Run: headless pygame with SDL's dummy video driver; simulated clock (each Clock.tick advances the game by its frame time, no real sleeping); random seed 0; keys injected as events and as key.get_pressed() state; mouse plan: one left click at the window centre at the start of phase 2, then a move to the lower-right quarter at the start of phase 3.
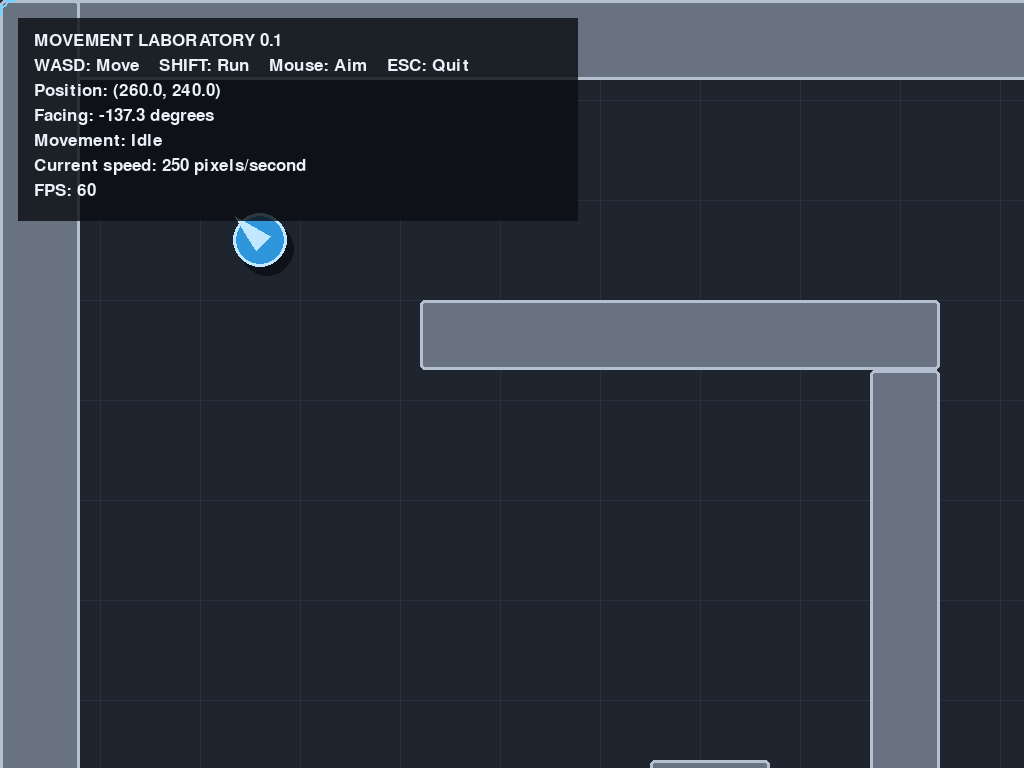
Frame 1 of 4 · flips 1–60 · no input
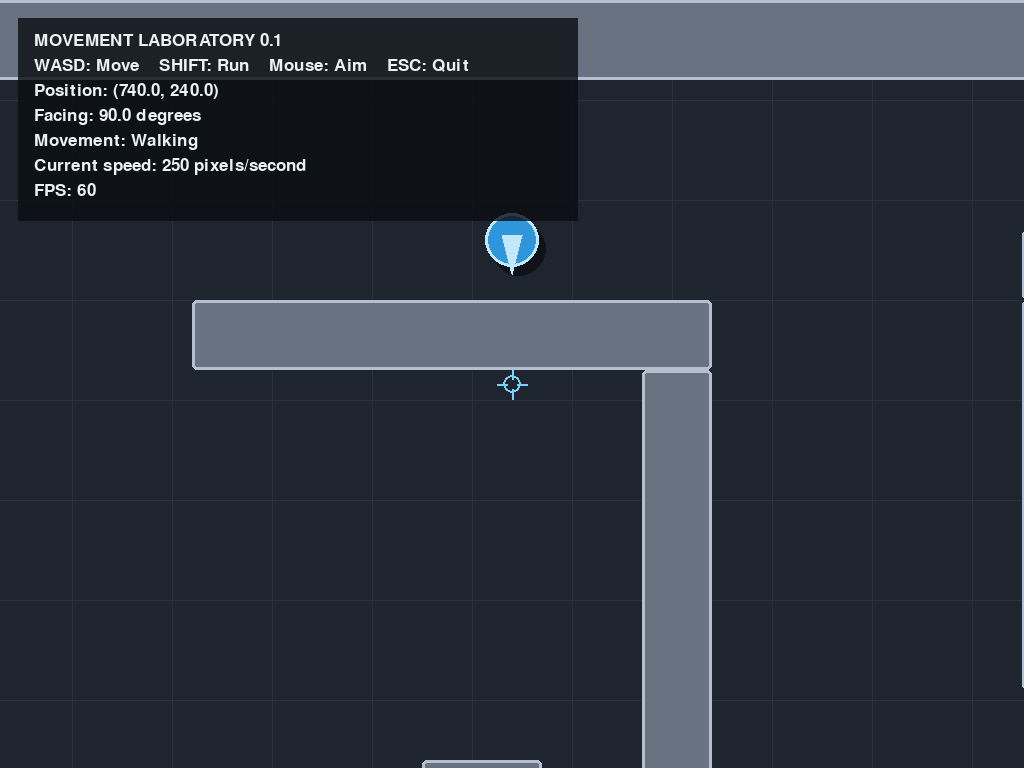
Frame 2 of 4 · flips 61–180 · clicked the window centre · tapped SPACE, RETURN · held RIGHT (→), D
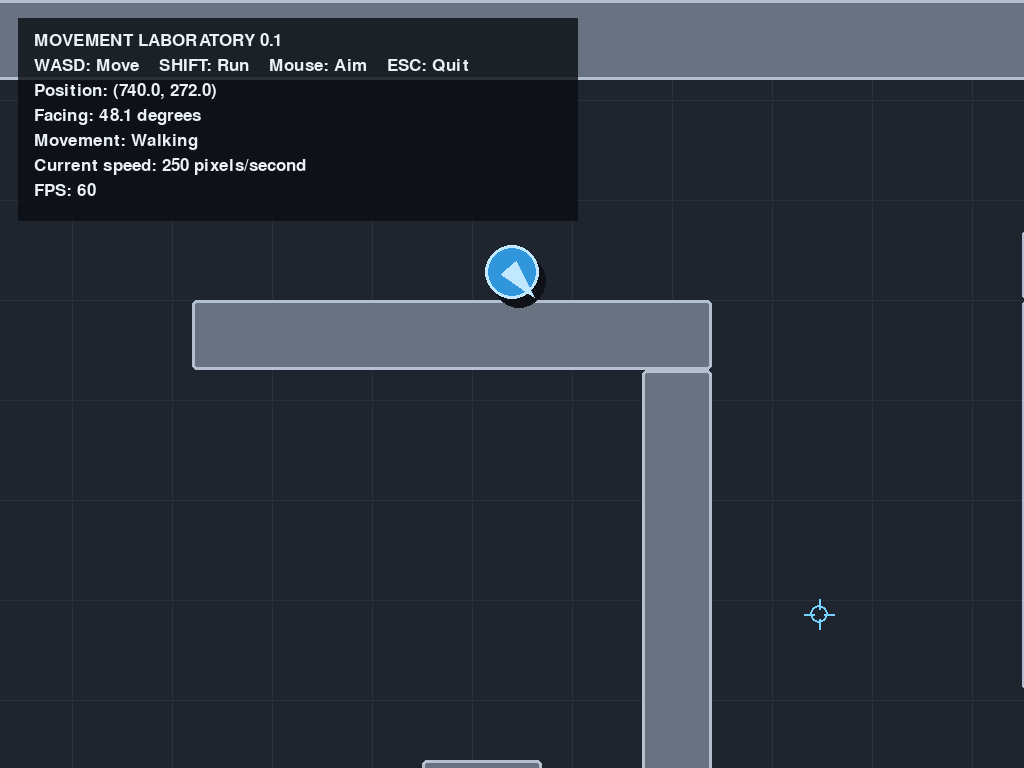
Frame 3 of 4 · flips 181–300 · moved the mouse to the lower-right quarter · held DOWN (↓), S
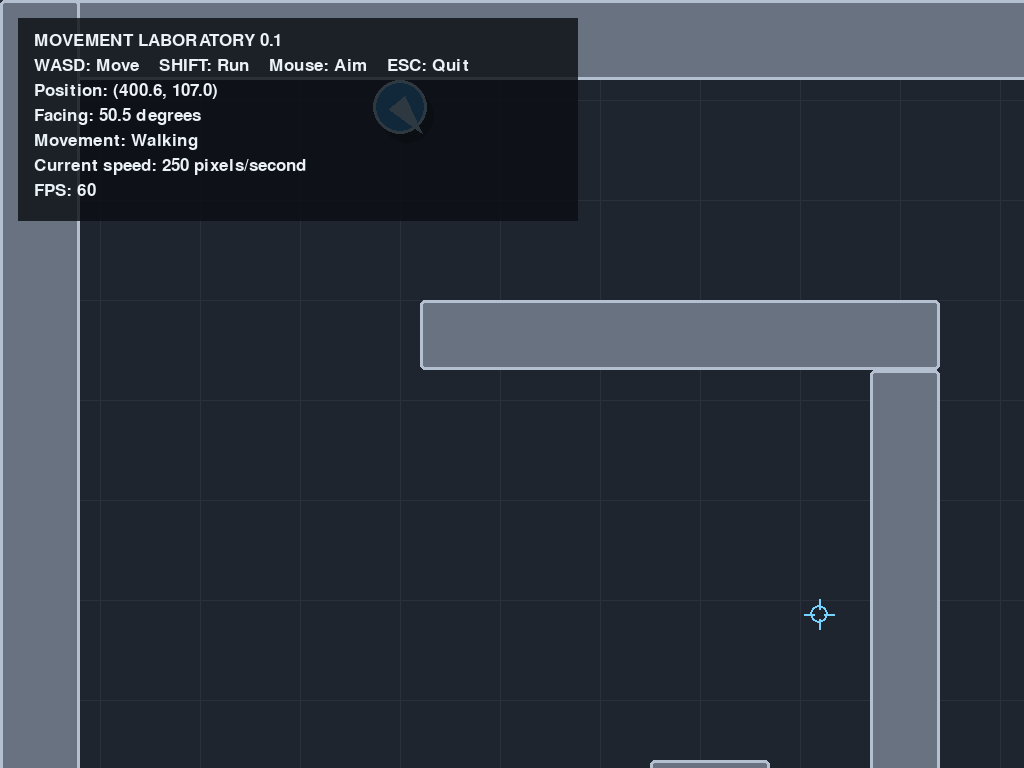
Frame 4 of 4 · flips 301–420 · held LEFT (←), A, UP (↑), W

The pygame program that drew these frames:

import math

import pygame


# -----------------------------------------------------------------------------
# MOVEMENT LABORATORY SETTINGS
# These are safe values to experiment with while learning the project.
# -----------------------------------------------------------------------------
FPS = 60
PLAYER_SPEED = 250
SPRINT_MULTIPLIER = 1.3
PLAYER_SIZE = 55
WORLD_WIDTH = 2400
WORLD_HEIGHT = 1600

BACKGROUND_COLOR = (31, 37, 46)
GRID_COLOR = (42, 49, 60)
WALL_COLOR = (104, 114, 128)
WALL_EDGE_COLOR = (180, 192, 208)
PLAYER_COLOR = (48, 150, 220)
PLAYER_EDGE_COLOR = (193, 232, 255)
TEXT_COLOR = (235, 241, 248)


def make_walls():
    """Create the laboratory's boundary and obstacle collision rectangles."""
    thickness = 80

    return [
        # Outer boundary
        pygame.Rect(0, 0, WORLD_WIDTH, thickness),
        pygame.Rect(0, WORLD_HEIGHT - thickness, WORLD_WIDTH, thickness),
        pygame.Rect(0, 0, thickness, WORLD_HEIGHT),
        pygame.Rect(WORLD_WIDTH - thickness, 0, thickness, WORLD_HEIGHT),

        # Interior test walls
        pygame.Rect(420, 300, 520, 70),
        pygame.Rect(870, 370, 70, 420),
        pygame.Rect(1250, 230, 620, 70),
        pygame.Rect(1250, 300, 70, 390),
        pygame.Rect(420, 1050, 610, 70),
        pygame.Rect(1430, 930, 70, 420),
        pygame.Rect(1500, 1280, 480, 70),

        # Small pieces of cover
        pygame.Rect(1090, 820, 110, 110),
        pygame.Rect(1770, 630, 150, 90),
        pygame.Rect(650, 760, 120, 120),
    ]


def get_movement_input():
    """Read WASD movement and whether either Shift key is being held."""
    keys = pygame.key.get_pressed()
    direction = pygame.Vector2(
        int(keys[pygame.K_d]) - int(keys[pygame.K_a]),
        int(keys[pygame.K_s]) - int(keys[pygame.K_w]),
    )
    sprinting = keys[pygame.K_LSHIFT] or keys[pygame.K_RSHIFT]

    # Normalizing prevents diagonal movement from being faster than straight movement.
    if direction.length_squared() > 0:
        direction = direction.normalize()

    return direction, sprinting


def move_player(position, movement, walls):
    """Move on each axis separately so the player slides naturally along walls."""
    player_rect = pygame.Rect(0, 0, PLAYER_SIZE, PLAYER_SIZE)

    position.x += movement.x
    player_rect.center = (round(position.x), round(position.y))
    for wall in walls:
        if player_rect.colliderect(wall):
            if movement.x > 0:
                player_rect.right = wall.left
            elif movement.x < 0:
                player_rect.left = wall.right
            position.x = player_rect.centerx

    position.y += movement.y
    player_rect.center = (round(position.x), round(position.y))
    for wall in walls:
        if player_rect.colliderect(wall):
            if movement.y > 0:
                player_rect.bottom = wall.top
            elif movement.y < 0:
                player_rect.top = wall.bottom
            position.y = player_rect.centery

    return player_rect


def calculate_camera(player_position, screen_size):
    """Center the camera on the player without showing space outside the map."""
    screen_width, screen_height = screen_size
    maximum_x = max(0, WORLD_WIDTH - screen_width)
    maximum_y = max(0, WORLD_HEIGHT - screen_height)

    camera_x = player_position.x - screen_width / 2
    camera_y = player_position.y - screen_height / 2

    return pygame.Vector2(
        max(0, min(camera_x, maximum_x)),
        max(0, min(camera_y, maximum_y)),
    )


def draw_grid(screen, camera):
    """Draw a simple floor grid so movement and camera motion are easy to judge."""
    grid_size = 100
    screen_width, screen_height = screen.get_size()
    first_x = int(camera.x // grid_size) * grid_size
    first_y = int(camera.y // grid_size) * grid_size

    for world_x in range(first_x, int(camera.x + screen_width) + grid_size, grid_size):
        screen_x = round(world_x - camera.x)
        pygame.draw.line(screen, GRID_COLOR, (screen_x, 0), (screen_x, screen_height))

    for world_y in range(first_y, int(camera.y + screen_height) + grid_size, grid_size):
        screen_y = round(world_y - camera.y)
        pygame.draw.line(screen, GRID_COLOR, (0, screen_y), (screen_width, screen_y))


def draw_world(screen, walls, camera):
    """Draw the laboratory obstacles at their camera-adjusted positions."""
    draw_grid(screen, camera)

    for wall in walls:
        screen_rect = wall.move(-round(camera.x), -round(camera.y))
        pygame.draw.rect(screen, WALL_COLOR, screen_rect, border_radius=5)
        pygame.draw.rect(screen, WALL_EDGE_COLOR, screen_rect, width=3, border_radius=5)


def draw_player(screen, player_position, aim_angle, camera):
    """Draw a readable placeholder character facing toward the mouse."""
    center = pygame.Vector2(player_position - camera)
    shadow_center = center + pygame.Vector2(7, 9)
    radius = PLAYER_SIZE // 2

    pygame.draw.circle(screen, (15, 18, 24), shadow_center, radius)
    pygame.draw.circle(screen, PLAYER_COLOR, center, radius)
    pygame.draw.circle(screen, PLAYER_EDGE_COLOR, center, radius, width=3)

    facing = pygame.Vector2(math.cos(aim_angle), math.sin(aim_angle))
    side = pygame.Vector2(-facing.y, facing.x)
    arrow_tip = center + facing * 34
    arrow_left = center - facing * 5 + side * 10
    arrow_right = center - facing * 5 - side * 10
    pygame.draw.polygon(screen, PLAYER_EDGE_COLOR, (arrow_tip, arrow_left, arrow_right))


def draw_crosshair(screen, mouse_position):
    """Draw a small aiming reticle at the mouse position."""
    x, y = mouse_position
    color = (118, 211, 255)
    pygame.draw.circle(screen, color, mouse_position, 9, width=2)
    pygame.draw.line(screen, color, (x - 15, y), (x - 5, y), width=2)
    pygame.draw.line(screen, color, (x + 5, y), (x + 15, y), width=2)
    pygame.draw.line(screen, color, (x, y - 15), (x, y - 5), width=2)
    pygame.draw.line(screen, color, (x, y + 5), (x, y + 15), width=2)


def draw_debug_panel(
    screen,
    font,
    player_position,
    aim_angle,
    current_speed,
    movement_state,
    current_fps,
):
    """Show the values that matter while testing movement."""
    lines = [
        "MOVEMENT LABORATORY 0.1",
        "WASD: Move    SHIFT: Run    Mouse: Aim    ESC: Quit",
        f"Position: ({player_position.x:.1f}, {player_position.y:.1f})",
        f"Facing: {math.degrees(aim_angle):.1f} degrees",
        f"Movement: {movement_state}",
        f"Current speed: {current_speed:.0f} pixels/second",
        f"FPS: {current_fps:.0f}",
    ]

    panel = pygame.Surface((560, 203), pygame.SRCALPHA)
    panel.fill((10, 13, 18, 205))
    screen.blit(panel, (18, 18))

    for index, line in enumerate(lines):
        rendered_text = font.render(line, True, TEXT_COLOR)
        screen.blit(rendered_text, (34, 32 + index * 25))


def main():
    pygame.init()

    screen = pygame.display.set_mode((0, 0), pygame.FULLSCREEN)
    pygame.display.set_caption("Riftbound - Movement Laboratory")
    pygame.mouse.set_visible(False)

    clock = pygame.time.Clock()
    debug_font = pygame.font.Font(None, 26)
    walls = make_walls()

    player_position = pygame.Vector2(260, 240)
    aim_angle = 0.0
    game_running = True

    while game_running:
        # Delta time keeps movement speed consistent even if the frame rate changes.
        delta_time = min(clock.tick(FPS) / 1000.0, 0.05)

        for event in pygame.event.get():
            if event.type == pygame.QUIT:
                game_running = False
            elif event.type == pygame.KEYDOWN and event.key == pygame.K_ESCAPE:
                game_running = False

        movement_direction, sprinting = get_movement_input()
        current_speed = PLAYER_SPEED * SPRINT_MULTIPLIER if sprinting else PLAYER_SPEED
        movement = movement_direction * current_speed * delta_time
        move_player(player_position, movement, walls)

        if movement_direction.length_squared() == 0:
            movement_state = "Idle"
        elif sprinting:
            movement_state = "Running"
        else:
            movement_state = "Walking"

        camera = calculate_camera(player_position, screen.get_size())
        mouse_screen_position = pygame.Vector2(pygame.mouse.get_pos())
        mouse_world_position = mouse_screen_position + camera
        aim_vector = mouse_world_position - player_position
        if aim_vector.length_squared() > 0:
            aim_angle = math.atan2(aim_vector.y, aim_vector.x)

        screen.fill(BACKGROUND_COLOR)
        draw_world(screen, walls, camera)
        draw_player(screen, player_position, aim_angle, camera)
        draw_debug_panel(
            screen,
            debug_font,
            player_position,
            aim_angle,
            current_speed,
            movement_state,
            clock.get_fps(),
        )
        draw_crosshair(screen, pygame.mouse.get_pos())

        pygame.display.flip()

    pygame.mouse.set_visible(True)
    pygame.quit()


if __name__ == "__main__":
    main()
